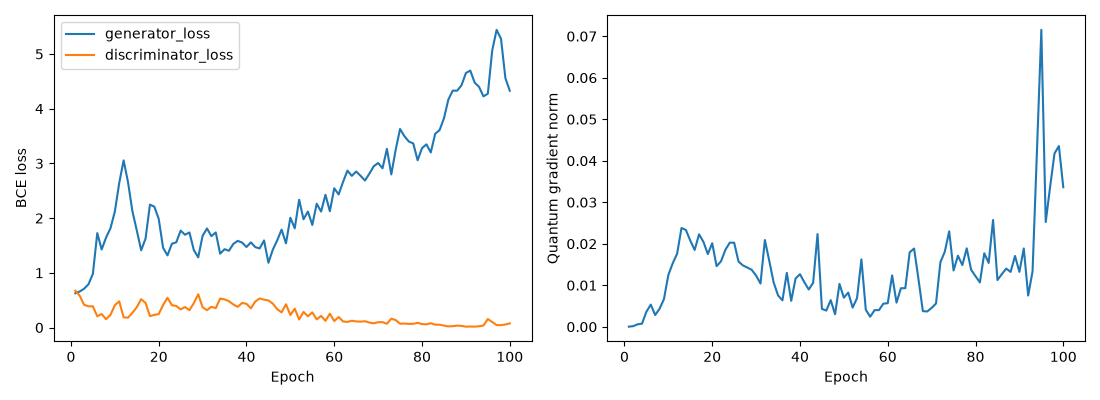

Values plotted in this chart, from the file beside it:
epoch, generator_loss, discriminator_loss, quantum_gradient_norm
1, 0.6265, 0.6742, 3.0154737719675857e-05
2, 0.6589, 0.5813, 0.0001507
3, 0.7099, 0.4156, 0.0005968
4, 0.7913, 0.3883, 0.000748
5, 0.9823, 0.3877, 0.003619
6, 1.727, 0.2053, 0.005343
7, 1.427, 0.2472, 0.002831
8, 1.645, 0.1527, 0.004339
9, 1.813, 0.2307, 0.006665
10, 2.119, 0.4081, 0.01247
11, 2.641, 0.4792, 0.01529
12, 3.056, 0.1871, 0.01759
13, 2.66, 0.1806, 0.0238
14, 2.129, 0.2684, 0.02333
15, 1.776, 0.3722, 0.02077
16, 1.412, 0.5192, 0.01851
17, 1.625, 0.4495, 0.02227
18, 2.247, 0.2099, 0.02046
19, 2.21, 0.2311, 0.01752
20, 1.987, 0.2458, 0.02013
21, 1.457, 0.4132, 0.0146
22, 1.319, 0.5443, 0.01576
23, 1.531, 0.4084, 0.01854
24, 1.558, 0.3948, 0.02027
25, 1.772, 0.3324, 0.02026
26, 1.696, 0.3738, 0.0157
27, 1.739, 0.3177, 0.01478
28, 1.416, 0.4472, 0.01427
29, 1.283, 0.6088, 0.01372
30, 1.675, 0.37, 0.01234
31, 1.811, 0.3173, 0.01041
32, 1.671, 0.3795, 0.02089
33, 1.739, 0.354, 0.01588
34, 1.35, 0.5304, 0.01068
35, 1.433, 0.5141, 0.007572
36, 1.403, 0.482, 0.006364
37, 1.529, 0.4224, 0.01298
38, 1.585, 0.3777, 0.006244
39, 1.553, 0.4496, 0.01164
40, 1.472, 0.4339, 0.01267
41, 1.557, 0.351, 0.01072
42, 1.47, 0.4758, 0.008984
43, 1.446, 0.5318, 0.01059
44, 1.592, 0.5099, 0.02233
45, 1.184, 0.4951, 0.004305
46, 1.423, 0.4373, 0.003903
47, 1.594, 0.3354, 0.006418
48, 1.79, 0.2781, 0.003015
49, 1.539, 0.4255, 0.01034
50, 2.008, 0.2294, 0.007008
51, 1.814, 0.3462, 0.008235
52, 2.337, 0.1473, 0.004622
53, 1.979, 0.2865, 0.006904
54, 2.12, 0.2054, 0.01625
55, 1.875, 0.2775, 0.004086
56, 2.263, 0.1495, 0.002433
57, 2.119, 0.2133, 0.004004
58, 2.427, 0.1223, 0.00402
59, 2.126, 0.2534, 0.005569
60, 2.546, 0.1181, 0.005683
... 40 more rows
